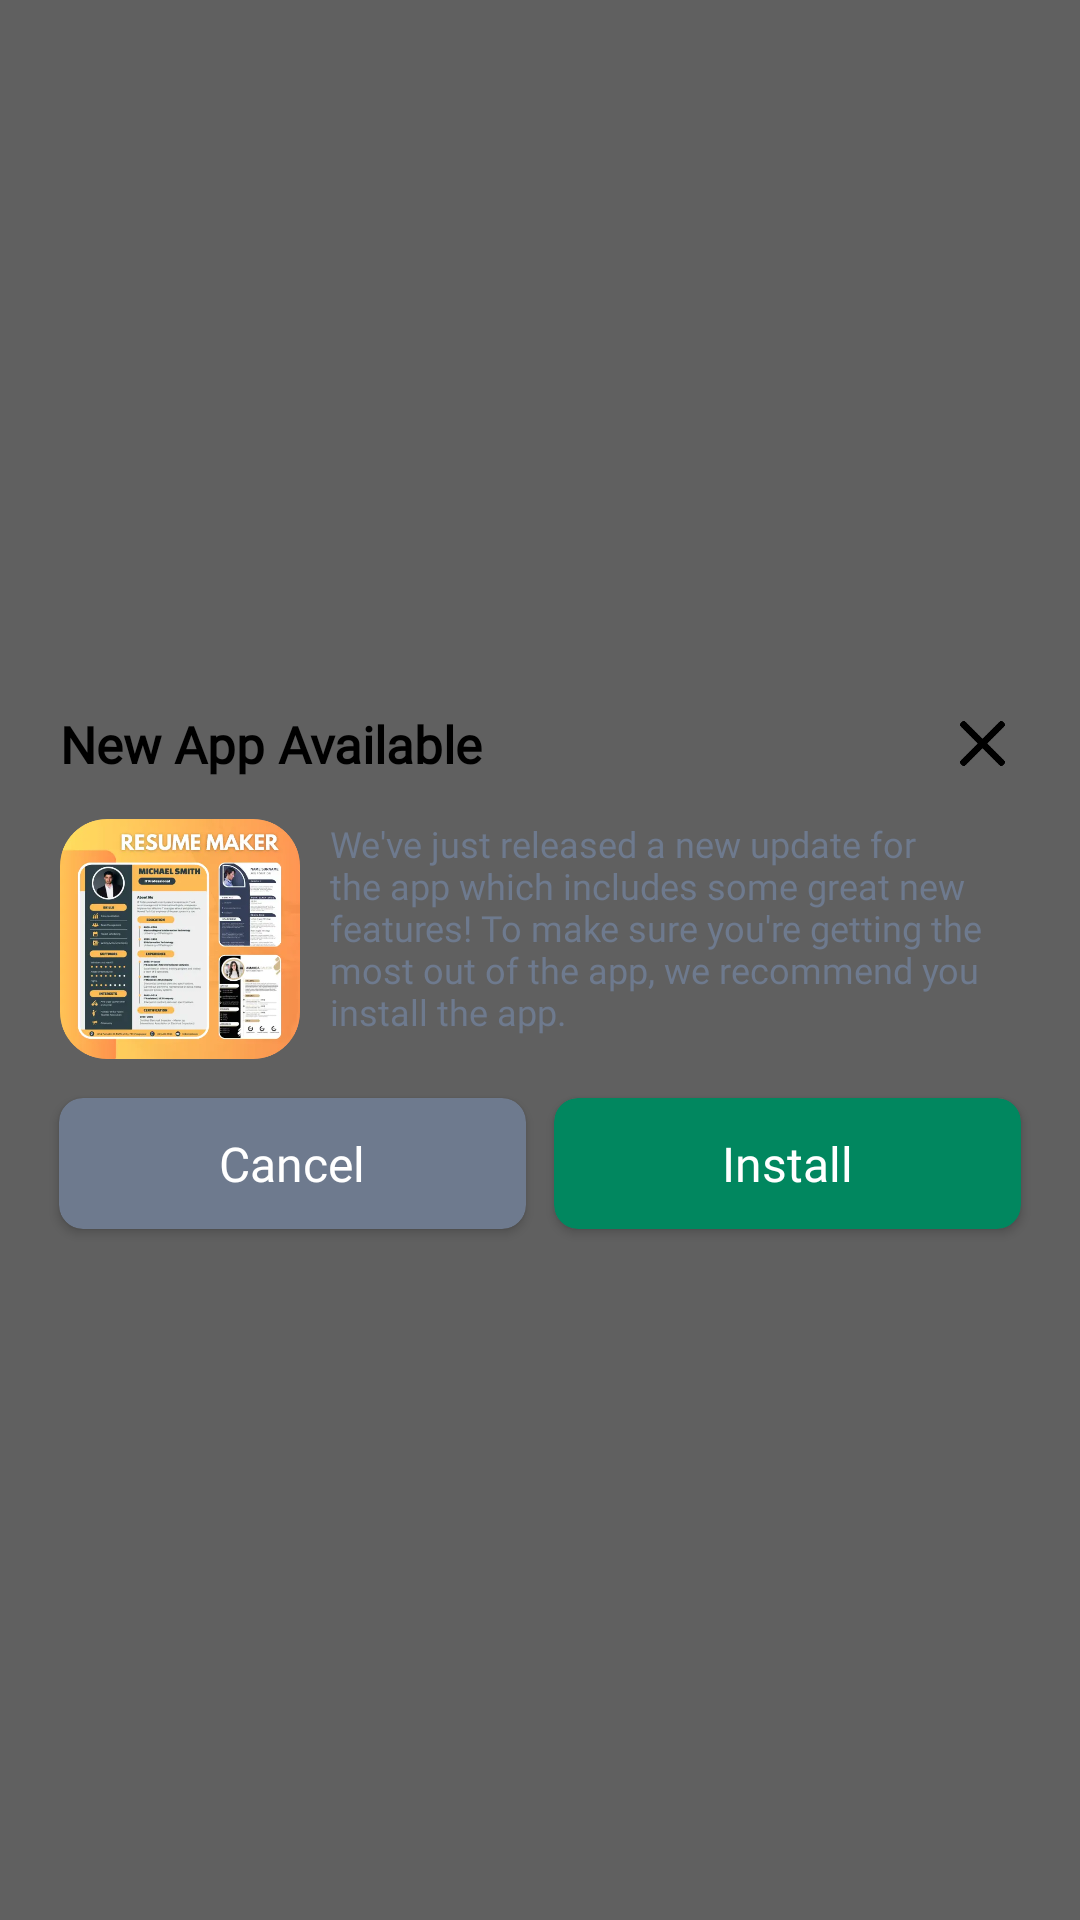

Layout XML and referenced resources for this Android screen:
<!-- AndroidManifest.xml: application theme AppTheme -->
<!-- res/layout/popup_new_app_install.xml -->
<?xml version="1.0" encoding="utf-8"?>
<FrameLayout xmlns:android="http://schemas.android.com/apk/res/android"
    xmlns:app="http://schemas.android.com/apk/res-auto"
    android:id="@+id/layout_close_dialog"
    android:layout_width="match_parent"
    android:layout_height="match_parent"
    android:layout_gravity="center"
    android:background="#9d000000">

    <RelativeLayout
        android:layout_width="350dp"
        android:layout_height="204dp"
        android:layout_gravity="center"
        android:background="@drawable/pribox"
        android:backgroundTint="#ebeefc">

        <LinearLayout
            android:layout_width="match_parent"
            android:layout_height="match_parent"
            android:layout_marginLeft="10dp"
            android:layout_marginTop="10dp"
            android:layout_marginRight="10dp"
            android:orientation="vertical">

            <RelativeLayout
                android:layout_width="match_parent"
                android:layout_height="40dp">

                <RelativeLayout
                    android:layout_width="match_parent"
                    android:layout_height="match_parent"
                    android:layout_toLeftOf="@+id/btnClose1"
                    android:gravity="center_vertical">

                    <TextView
                        android:id="@+id/appTitle"
                        android:layout_width="match_parent"
                        android:layout_height="wrap_content"
                        android:layout_marginLeft="5dp"
                        android:fontFamily="@font/poppins_medium"
                        android:gravity="center_vertical"
                        android:singleLine="true"
                        android:text="New App Available"
                        android:textColor="@color/black"
                        android:textSize="17sp"
                        android:textStyle="bold" />

                </RelativeLayout>

                <RelativeLayout
                    android:id="@+id/btnClose1"
                    android:layout_width="40dp"
                    android:layout_height="match_parent"
                    android:layout_alignParentRight="true"
                    android:gravity="right|center">

                    <ImageView
                        android:layout_width="15dp"
                        android:layout_height="15dp"
                        android:layout_marginRight="10dp"
                        android:src="@drawable/iclose" />

                </RelativeLayout>

            </RelativeLayout>

            <LinearLayout
                android:layout_width="match_parent"
                android:layout_height="90dp"
                android:orientation="horizontal">

                <RelativeLayout
                    android:layout_width="90dp"
                    android:layout_height="match_parent">

                    <ImageView
                        android:id="@+id/appIcon"
                        android:layout_width="match_parent"
                        android:layout_height="match_parent"
                        android:layout_margin="5dp"
                        android:src="@drawable/logo" />

                </RelativeLayout>

                <RelativeLayout
                    android:layout_width="match_parent"
                    android:layout_height="match_parent"
                    android:gravity="center_horizontal">

                    <TextView
                        android:id="@+id/appDesc"
                        android:layout_width="match_parent"
                        android:layout_height="match_parent"
                        android:layout_marginLeft="5dp"
                        android:layout_marginTop="5dp"
                        android:layout_marginRight="5dp"
                        android:layout_marginBottom="5dp"
                        android:fontFamily="@font/tondo_light"
                        android:maxLines="5"
                        android:text="We've just released a new update for the app which includes some great new features! To make sure you're getting the most out of the app, we recommend you install the app."
                        android:textColor="#6e7a8e"
                        android:textSize="12sp" />

                </RelativeLayout>

            </LinearLayout>

            <LinearLayout
                android:layout_width="match_parent"
                android:layout_height="60dp"
                android:gravity="center"
                android:orientation="horizontal"
                android:weightSum="2">

                <LinearLayout
                    android:layout_width="match_parent"
                    android:layout_height="match_parent"
                    android:layout_weight="1"
                    android:gravity="center">

                    <androidx.cardview.widget.CardView
                        android:id="@+id/btnClose"
                        android:layout_width="match_parent"
                        android:layout_height="55dp"
                        app:cardBackgroundColor="#6e7a8e"
                        app:cardCornerRadius="8dp"
                        app:cardElevation="2dp"
                        app:cardUseCompatPadding="true">

                        <TextView
                            android:layout_width="match_parent"
                            android:layout_height="match_parent"
                            android:fontFamily="@font/medium"
                            android:gravity="center"
                            android:text="Cancel"
                            android:textColor="@color/white"
                            android:textSize="16sp" />

                    </androidx.cardview.widget.CardView>

                </LinearLayout>

                <LinearLayout
                    android:layout_width="match_parent"
                    android:layout_height="match_parent"
                    android:layout_weight="1"
                    android:gravity="center">

                    <androidx.cardview.widget.CardView
                        android:id="@+id/btnInstall"
                        android:layout_width="match_parent"
                        android:layout_height="55dp"
                        app:cardBackgroundColor="#01875f"
                        app:cardCornerRadius="8dp"
                        app:cardElevation="2dp"
                        app:cardUseCompatPadding="true">

                        <TextView
                            android:layout_width="match_parent"
                            android:layout_height="match_parent"
                            android:fontFamily="@font/medium"
                            android:gravity="center"
                            android:text="Install"
                            android:textColor="@color/white"
                            android:textSize="16sp" />

                    </androidx.cardview.widget.CardView>

                </LinearLayout>

            </LinearLayout>

        </LinearLayout>

    </RelativeLayout>

</FrameLayout>
<!-- resources referenced by this layout -->
<resources>
  <color name="black">#FF000000</color>
  <color name="white">#FFFFFFFF</color>
  <!-- drawable iclose: webp bitmap (drawable, 2784 bytes) -->
  <!-- drawable logo: webp bitmap (drawable, 27248 bytes) -->
  <style name="AppTheme" parent="Theme.AppCompat.Light.NoActionBar">
          
          <item name="colorPrimary">@color/colorPrimary</item>
          <item name="colorPrimaryDark">@color/colorPrimaryDark</item>
          <item name="colorAccent">@color/colorAccent</item>
      </style>
  <color name="colorPrimary">#c55e73</color>
  <color name="colorPrimaryDark">#c55e73</color>
  <color name="colorAccent">#c55e73</color>
</resources>
